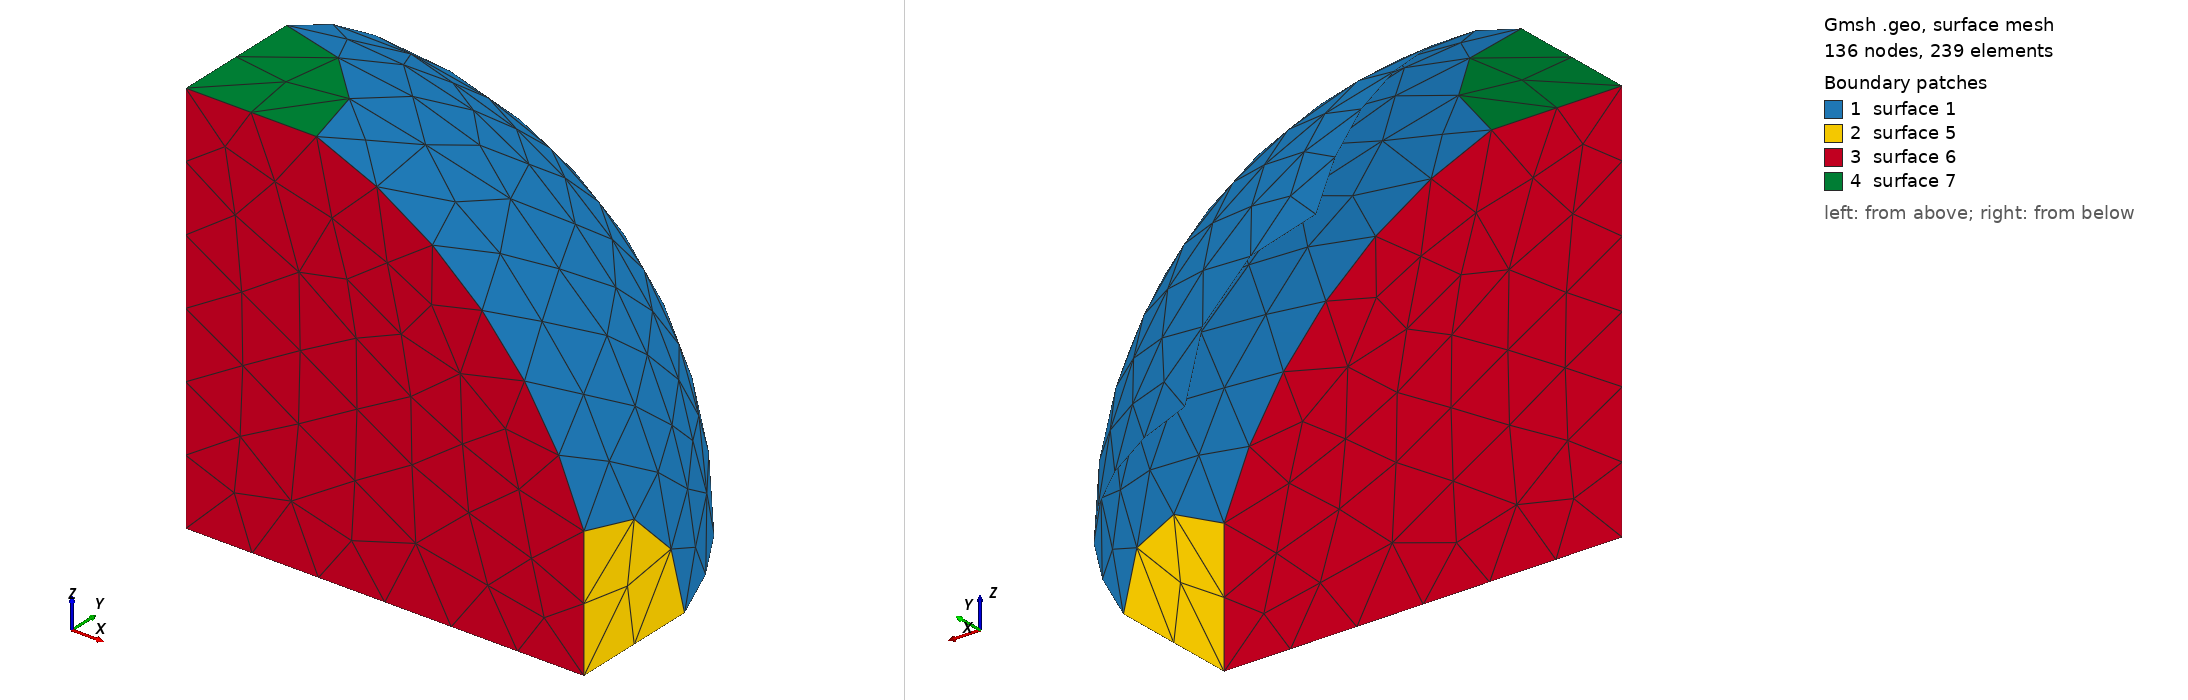

Gmsh geometry script, surface-meshed: 136 nodes, 239 surface elements. Boundary patches (legend numbers): 1 surface 1, 2 surface 5, 3 surface 6, 4 surface 7. Left view from above one corner, right view from below the opposite corner. The script declares no physical surfaces, so the legend lists its geometric surfaces. The drawing asked Gmsh for element sizes between 1% and 20% of the model's largest extent; the script's own settings can give other sizes.

=== spherical_surf.geo (drawn) ===
SetFactory("OpenCASCADE");
// boundary entities keep their tags through boolean operations
Geometry.OCCBooleanPreserveNumbering = 2;
R = 1;
R1 = 0.95;
Sphere(1) = {0,0,0, R, 0, Pi/2, Pi/2};
Box(2) = {R1,0,0, R,R,R};
Box(3) = {0,R1,0, R,R,R};
Box(4) = {0,0,R1, R,R,R};
BooleanDifference{ Volume{1}; Delete; }{ Volume{2:4}; Delete; }
Delete{ Volume{1}; }
Recursive Delete{ Surface{2:4}; }
